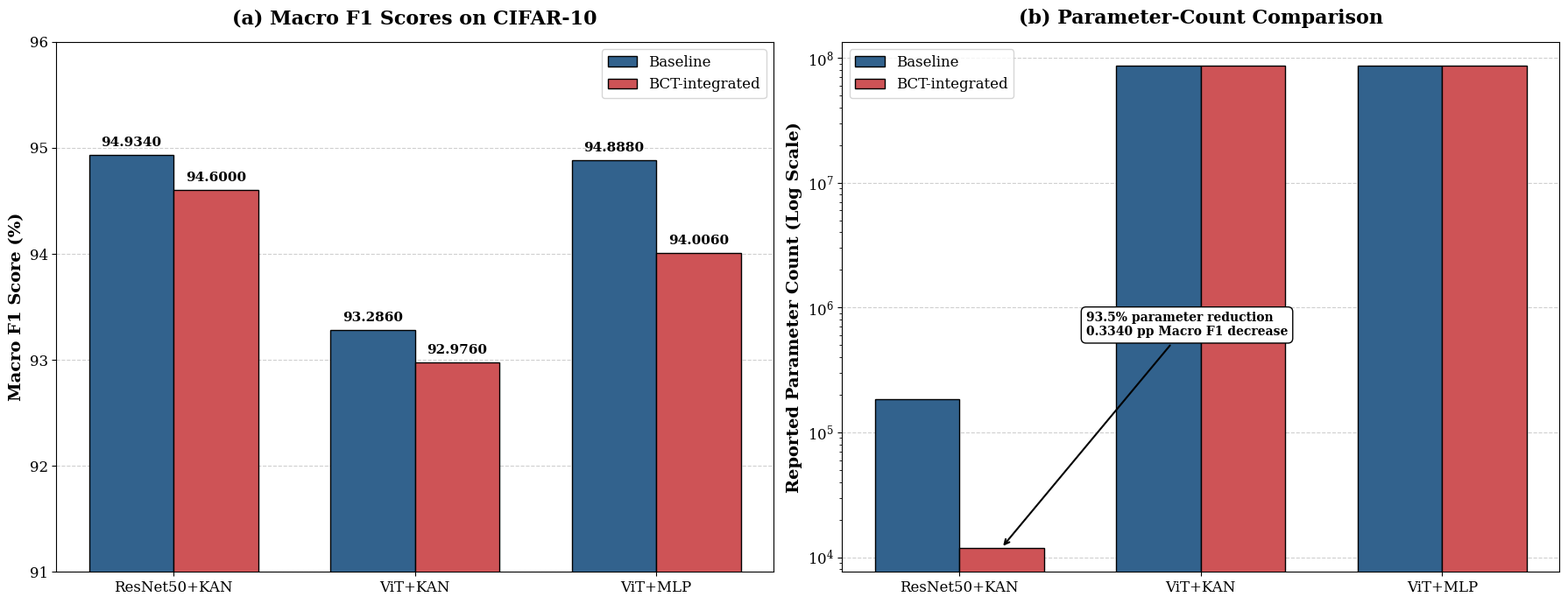

Recreate this plot in Python.
# -*- coding: utf-8 -*-
"""
Generate Figure 4: CIFAR-10 Macro F1 and Parameter Count Comparison
Publication-ready formatting with serif fonts and distinct academic markers.

Author: Prof. Dr. Metin Zontul
Date: September 2026
"""

import matplotlib.pyplot as plt
import numpy as np

# Makale standartları için akademik font ve stil ayarları
plt.rcParams['font.family'] = 'serif'
plt.rcParams['axes.titlesize'] = 16
plt.rcParams['axes.titleweight'] = 'bold'
plt.rcParams['axes.labelsize'] = 14
plt.rcParams['axes.labelweight'] = 'bold'
plt.rcParams['xtick.labelsize'] = 12
plt.rcParams['ytick.labelsize'] = 12
plt.rcParams['legend.fontsize'] = 12

models = ['ResNet50+KAN', 'ViT+KAN', 'ViT+MLP']
f1_baseline = [94.9340, 93.2860, 94.8880]
f1_bct = [94.6000, 92.9760, 94.0060]

params_baseline = [184320, 85837056, 85806346]
params_bct = [11904, 85808640, 85803530]

x = np.arange(len(models))
width = 0.35

color_base = '#32628d'  # Koyu Mavi
color_bct = '#ce5356'   # Koyu Kırmızı

fig, axes = plt.subplots(1, 2, figsize=(18, 7))

# --- Sol Grafik: Macro F1 ---
rects1 = axes[0].bar(x - width/2, f1_baseline, width, label='Baseline', color=color_base, edgecolor='black', zorder=3)
rects2 = axes[0].bar(x + width/2, f1_bct, width, label='BCT-integrated', color=color_bct, edgecolor='black', zorder=3)

axes[0].set_ylabel('Macro F1 Score (%)')
axes[0].set_title('(a) Macro F1 Scores on CIFAR-10', pad=15)
axes[0].set_xticks(x)
axes[0].set_xticklabels(models)
axes[0].set_ylim(91, 96)
axes[0].legend()
axes[0].grid(axis='y', linestyle='--', alpha=0.6, zorder=0)

def autolabel(rects, ax):
    for rect in rects:
        height = rect.get_height()
        ax.annotate(f'{height:.4f}',
                    xy=(rect.get_x() + rect.get_width() / 2, height),
                    xytext=(0, 5),  textcoords="offset points",
                    ha='center', va='bottom', fontweight='bold', fontsize=11)

autolabel(rects1, axes[0])
autolabel(rects2, axes[0])

# --- Sağ Grafik: Parametreler ---
rects3 = axes[1].bar(x - width/2, params_baseline, width, label='Baseline', color=color_base, edgecolor='black', zorder=3)
rects4 = axes[1].bar(x + width/2, params_bct, width, label='BCT-integrated', color=color_bct, edgecolor='black', zorder=3)

axes[1].set_ylabel('Reported Parameter Count (Log Scale)')
axes[1].set_title('(b) Parameter-Count Comparison', pad=15)
axes[1].set_xticks(x)
axes[1].set_xticklabels(models)
axes[1].set_yscale('log')
axes[1].legend()
axes[1].grid(axis='y', linestyle='--', alpha=0.6, zorder=0)

# Ok ve açıklama kutusu (ResNet50 düşüşü için)
axes[1].annotate('93.5% parameter reduction\n0.3340 pp Macro F1 decrease',
                 xy=(x[0] + width/2, params_bct[0]), 
                 xytext=(x[0] + width*1.5, params_bct[0] * 50),
                 arrowprops=dict(facecolor='black', arrowstyle='->', lw=1.5),
                 fontsize=10, fontweight='bold', ha='left',
                 bbox=dict(boxstyle="round,pad=0.4", fc="white", ec="black", lw=1))

plt.tight_layout()
plt.savefig('figure_04.png', dpi=600, bbox_inches='tight')
print(">> Figure 4 (CIFAR-10) generated successfully.")
